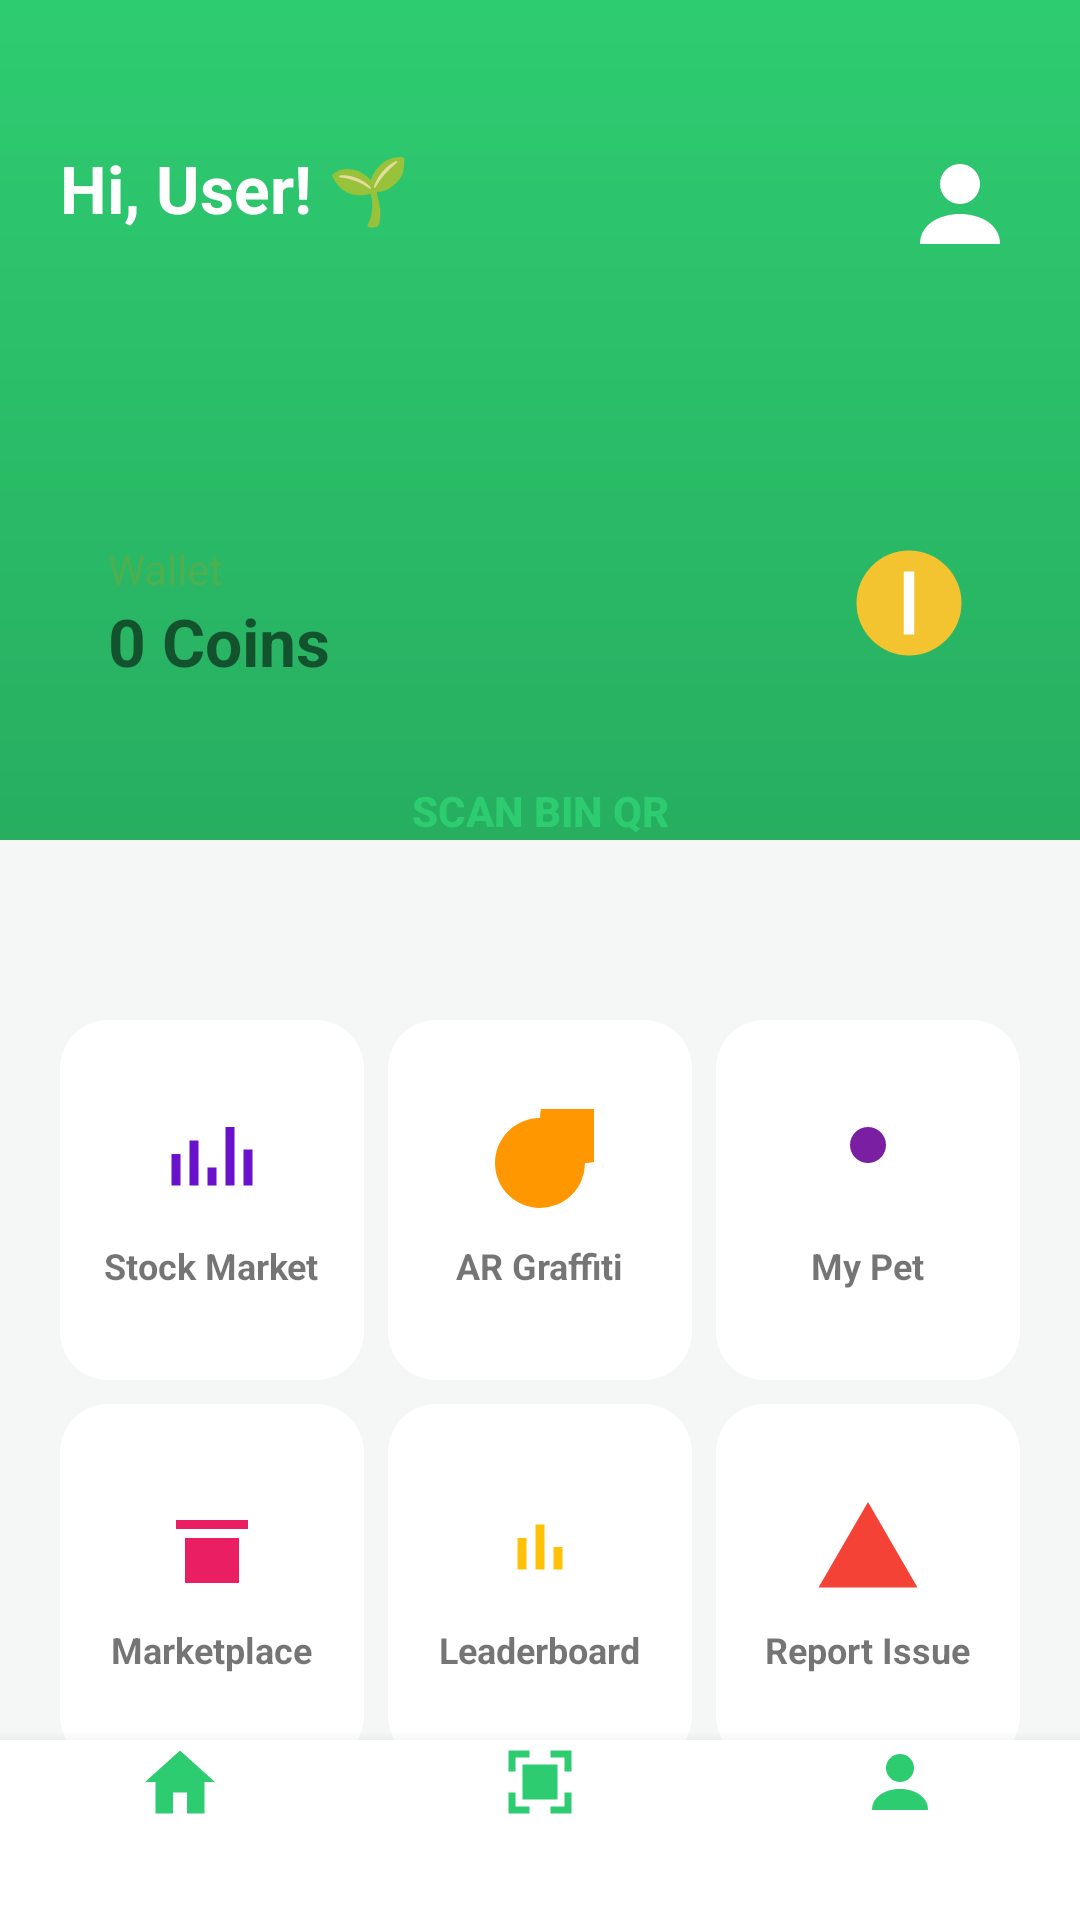

Layout XML and referenced resources for this Android screen:
<!-- AndroidManifest.xml: application theme Theme.EquadX.NoActionBar -->
<!-- res/layout/activity_student_dashboard.xml -->
<?xml version="1.0" encoding="utf-8"?>
<FrameLayout
    xmlns:android="http://schemas.android.com/apk/res/android"
    xmlns:app="http://schemas.android.com/apk/res-auto"
    android:layout_width="match_parent"
    android:layout_height="match_parent"
    android:background="#F4F7F6">

    
    <LinearLayout
        android:layout_width="match_parent"
        android:layout_height="280dp"
        android:background="@drawable/green_gradient"
        android:orientation="vertical"
        android:paddingTop="48dp"
        android:paddingStart="20dp"
        android:paddingEnd="20dp">

        
        <RelativeLayout
            android:layout_width="match_parent"
            android:layout_height="wrap_content">

            <TextView
                android:text="Hi, User! 🌱"
                android:textColor="#FFFFFF"
                android:textSize="22sp"
                android:textStyle="bold"
                android:layout_height="wrap_content"
                android:layout_width="wrap_content"/>

            <ImageView
                android:layout_width="40dp"
                android:layout_height="40dp"
                android:layout_alignParentEnd="true"
                android:src="@drawable/ic_user"
                app:tint="#FFFFFF"/>
        </RelativeLayout>
    </LinearLayout>

    
    <LinearLayout
        android:layout_width="match_parent"
        android:layout_height="wrap_content"
        android:layout_marginTop="160dp"
        android:layout_marginStart="16dp"
        android:layout_marginEnd="16dp"
        android:background="@drawable/card_bg"
        android:elevation="6dp"
        android:orientation="vertical"
        android:padding="20dp">

        
        <RelativeLayout
            android:layout_width="match_parent"
            android:layout_height="wrap_content">

            <LinearLayout
                android:orientation="vertical"
                android:layout_width="wrap_content"
                android:layout_height="wrap_content">

                <TextView
                    android:text="Wallet"
                    android:textColor="#4CAF50"
                    android:textSize="14sp"
                    android:layout_height="wrap_content"
                    android:layout_width="wrap_content"/>

                <TextView
                    android:id="@+id/walletText"
                    android:text="0 Coins"
                    android:textSize="22sp"
                    android:textStyle="bold"
                    android:layout_height="wrap_content"
                    android:layout_width="wrap_content"/>
            </LinearLayout>

            <ImageView
                android:layout_width="42dp"
                android:layout_height="42dp"
                android:layout_alignParentEnd="true"
                android:src="@drawable/ic_coin"/>
        </RelativeLayout>

        
        <Button
            android:id="@+id/scanButton"
            android:layout_width="match_parent"
            android:layout_height="52dp"
            android:layout_marginTop="16dp"
            android:text="SCAN BIN QR"
            android:textAllCaps="false"
            android:textStyle="bold"
            android:textColor="#2ECC71"
            android:background="@drawable/scan_button_bg"/>
    </LinearLayout>

    
    <LinearLayout
        android:layout_width="match_parent"
        android:layout_height="match_parent"
        android:layout_marginTop="320dp"
        android:orientation="vertical"
        android:padding="16dp">

        <GridLayout
            android:layout_width="match_parent"
            android:layout_height="wrap_content"
            android:columnCount="3"
            android:rowCount="2"
            android:alignmentMode="alignMargins"
            android:useDefaultMargins="true">

            
            <LinearLayout
                android:id="@+id/cardStock"
                android:layout_width="0dp"
                android:layout_height="120dp"
                android:layout_columnWeight="1"
                android:gravity="center"
                android:orientation="vertical"
                android:background="@drawable/card_ripple_bg"
                android:clickable="true"
                android:focusable="true">

                <ImageView
                    android:layout_width="36dp"
                    android:layout_height="36dp"
                    android:src="@drawable/ic_stock_market"
                    app:tint="@null"/>

                <TextView
                    android:layout_marginTop="8dp"
                    android:text="Stock Market"
                    android:textSize="12sp"
                    android:textStyle="bold"
                    android:layout_width="wrap_content"
                    android:layout_height="wrap_content"/>

            </LinearLayout>

            
            <LinearLayout
                android:id="@+id/cardAr"
                android:layout_width="0dp"
                android:layout_height="120dp"
                android:layout_columnWeight="1"
                android:gravity="center"
                android:orientation="vertical"
                android:background="@drawable/card_ripple_bg"
                android:clickable="true"
                android:focusable="true">

                <ImageView
                    android:layout_width="36dp"
                    android:layout_height="36dp"
                    android:src="@drawable/ic_ar_graffiti"
                    app:tint="@null"/>

                <TextView
                    android:layout_marginTop="8dp"
                    android:text="AR Graffiti"
                    android:textSize="12sp"
                    android:textStyle="bold"
                    android:layout_width="wrap_content"
                    android:layout_height="wrap_content"/>
            </LinearLayout>

            
            <LinearLayout
                android:id="@+id/cardPet"
                android:layout_width="0dp"
                android:layout_height="120dp"
                android:layout_columnWeight="1"
                android:gravity="center"
                android:orientation="vertical"
                android:background="@drawable/card_ripple_bg"
                android:clickable="true"
                android:focusable="true">

                <ImageView
                    android:layout_width="36dp"
                    android:layout_height="36dp"
                    android:src="@drawable/ic_my_pet"
                    app:tint="@null"/>

                <TextView
                    android:layout_marginTop="8dp"
                    android:text="My Pet"
                    android:textSize="12sp"
                    android:textStyle="bold"
                    android:layout_width="wrap_content"
                    android:layout_height="wrap_content"/>
            </LinearLayout>

            
            <LinearLayout
                android:id="@+id/cardMarketplace"
                android:layout_width="0dp"
                android:layout_height="120dp"
                android:layout_columnWeight="1"
                android:gravity="center"
                android:orientation="vertical"
                android:background="@drawable/card_ripple_bg"
                android:clickable="true"
                android:focusable="true">

                <ImageView
                    android:layout_width="36dp"
                    android:layout_height="36dp"
                    android:src="@drawable/ic_marketplace"
                    app:tint="@null"/>

                <TextView
                    android:layout_marginTop="8dp"
                    android:text="Marketplace"
                    android:textSize="12sp"
                    android:textStyle="bold"
                    android:layout_width="wrap_content"
                    android:layout_height="wrap_content"/>
            </LinearLayout>

            
            <LinearLayout
                android:id="@+id/cardLeaderboard"
                android:layout_width="0dp"
                android:layout_height="120dp"
                android:layout_columnWeight="1"
                android:gravity="center"
                android:orientation="vertical"
                android:background="@drawable/card_ripple_bg"
                android:clickable="true"
                android:focusable="true">

                <ImageView
                    android:layout_width="36dp"
                    android:layout_height="36dp"
                    android:src="@drawable/ic_leaderboard"
                    app:tint="@null"/>

                <TextView
                    android:layout_marginTop="8dp"
                    android:text="Leaderboard"
                    android:textSize="12sp"
                    android:textStyle="bold"
                    android:layout_width="wrap_content"
                    android:layout_height="wrap_content"/>
            </LinearLayout>

            
            <LinearLayout
                android:id="@+id/cardReport"
                android:layout_width="0dp"
                android:layout_height="120dp"
                android:layout_columnWeight="1"
                android:gravity="center"
                android:orientation="vertical"
                android:background="@drawable/card_ripple_bg"
                android:clickable="true"
                android:focusable="true">

                <ImageView
                    android:layout_width="36dp"
                    android:layout_height="36dp"
                    android:src="@drawable/ic_report_issue"
                    app:tint="@null"/>

                <TextView
                    android:layout_marginTop="8dp"
                    android:text="Report Issue"
                    android:textSize="12sp"
                    android:textStyle="bold"
                    android:layout_width="wrap_content"
                    android:layout_height="wrap_content"/>









            </LinearLayout>


        </GridLayout>

    </LinearLayout>

    
    <LinearLayout
        android:layout_width="match_parent"
        android:layout_height="60dp"
        android:layout_gravity="bottom"
        android:background="#FFFFFF"
        android:elevation="8dp"
        android:orientation="horizontal">

        <ImageView
            android:layout_width="0dp"
            android:layout_height="28dp"
            android:layout_weight="1"
            android:src="@drawable/ic_home"
            app:tint="#2ECC71"/>

        <ImageView
            android:id="@+id/bottomQrScanner"
            android:layout_width="0dp"
            android:layout_height="28dp"
            android:layout_weight="1"
            android:src="@drawable/ic_scan"
            app:tint="#2ECC71"/>

        <ImageView
            android:id="@+id/btnProfileBottom"
            android:layout_width="0dp"
            android:layout_height="28dp"
            android:layout_weight="1"
            android:src="@drawable/ic_user"
            app:tint="#2ECC71"/>
    </LinearLayout>

</FrameLayout>
<!-- resources referenced by this layout -->
<resources>
  <!-- drawable card_ripple_bg (drawable) -->
  <?xml version="1.0" encoding="utf-8"?>
  <ripple xmlns:android="http://schemas.android.com/apk/res/android"
      android:color="#20000000">
  
      <item>
          <shape android:shape="rectangle">
              <solid android:color="@android:color/white"/>
              <corners android:radius="16dp"/>
          </shape>
      </item>
  
  </ripple>
  <!-- drawable green_gradient (drawable) -->
  <shape xmlns:android="http://schemas.android.com/apk/res/android">
      <gradient
          android:startColor="#2ECC71"
          android:endColor="#27AE60"
          android:angle="270"/>
  </shape>
  <!-- drawable ic_ar_graffiti (drawable) -->
  <vector xmlns:android="http://schemas.android.com/apk/res/android"
      android:width="24dp"
      android:height="24dp"
      android:viewportWidth="24"
      android:viewportHeight="24">
      <path
          android:fillColor="#FF9800"
          android:pathData="M12,2A10,10 0,1 0,22 12A10,10 0,1 0,12 2Z"/>
  </vector>
  <!-- drawable ic_coin (drawable) -->
  <vector xmlns:android="http://schemas.android.com/apk/res/android"
      android:width="24dp"
      android:height="24dp"
      android:viewportWidth="24"
      android:viewportHeight="24">
  
      <path
          android:fillColor="#F4C430"
          android:pathData="M12,2A10,10 0,1 0,12 22A10,10 0,1 0,12 2Z"/>
  
      <path
          android:fillColor="#FFFFFF"
          android:pathData="M11,6H13V18H11Z"/>
  </vector>
  <!-- drawable ic_home (drawable) -->
  <vector xmlns:android="http://schemas.android.com/apk/res/android"
      android:width="24dp"
      android:height="24dp"
      android:viewportWidth="24"
      android:viewportHeight="24">
  
      <path
          android:fillColor="#2ECC71"
          android:pathData="M12,3L2,12H5V21H10V15H14V21H19V12H22Z"/>
  </vector>
  <!-- drawable ic_leaderboard (drawable) -->
  <vector xmlns:android="http://schemas.android.com/apk/res/android"
      android:width="24dp"
      android:height="24dp"
      android:viewportWidth="24"
      android:viewportHeight="24">
      <path
          android:fillColor="#FFC107"
          android:pathData="M7,17H9V10H7V17ZM11,17H13V7H11V17ZM15,17H17V12H15V17Z"/>
  </vector>
  <!-- drawable ic_marketplace (drawable) -->
  <vector xmlns:android="http://schemas.android.com/apk/res/android"
      android:width="24dp"
      android:height="24dp"
      android:viewportWidth="24"
      android:viewportHeight="24">
      <path
          android:fillColor="#E91E63"
          android:pathData="M4,6H20V8H4V6ZM6,10H18V20H6V10Z"/>
  </vector>
  <!-- drawable ic_my_pet (drawable) -->
  <vector xmlns:android="http://schemas.android.com/apk/res/android"
      android:width="24dp"
      android:height="24dp"
      android:viewportWidth="24"
      android:viewportHeight="24">
      <path
          android:fillColor="#7B1FA2"
          android:pathData="M12,12A4,4 0,1 0,12 4A4,4 0,1 0,12 12Z"/>
  </vector>
  <!-- drawable ic_report_issue (drawable) -->
  <vector xmlns:android="http://schemas.android.com/apk/res/android"
      android:width="24dp"
      android:height="24dp"
      android:viewportWidth="24"
      android:viewportHeight="24">
      <path
          android:fillColor="#F44336"
          android:pathData="M1,21H23L12,2Z"/>
  </vector>
  <!-- drawable ic_stock_market (drawable) -->
  <vector xmlns:android="http://schemas.android.com/apk/res/android"
      android:width="24dp"
      android:height="24dp"
      android:viewportWidth="24"
      android:viewportHeight="24">
      <path
          android:fillColor="#6A11CB"
          android:pathData="M3,17H5V10H3V17ZM7,17H9V7H7V17ZM11,17H13V13H11V17ZM15,17H17V4H15V17ZM19,17H21V9H19V17Z"/>
  </vector>
  <style name="Theme.EquadX.NoActionBar" parent="Theme.MaterialComponents.DayNight.NoActionBar">
  
          
          <item name="android:windowDrawsSystemBarBackgrounds">true</item>
  
          
          <item name="android:statusBarColor">@android:color/transparent</item>
  
      </style>
</resources>
